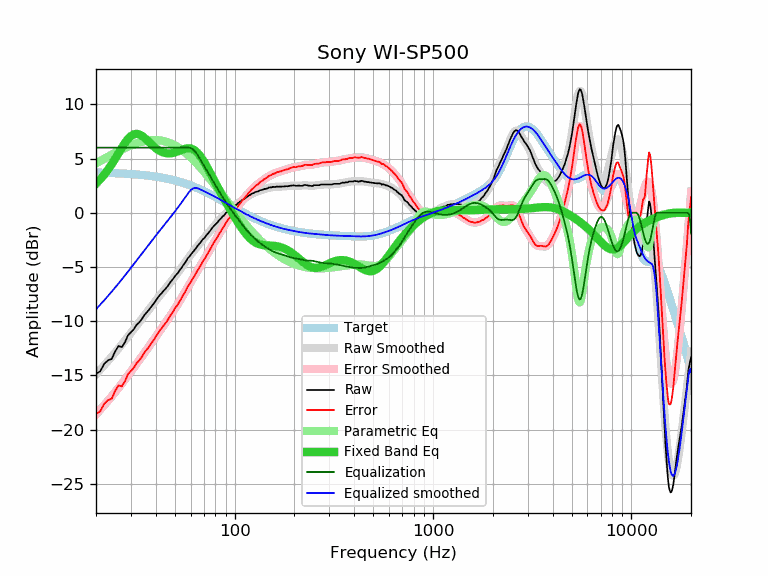

The file beside this chart, header and first rows:
frequency, raw, error, smoothed, error_smoothed, equalization, parametric_eq, equalized_raw, equalized_smoothed, target
20, -14.87, -18.56, -14.91, -18.60, 6.00, 2.68, -8.87, -8.91, 3.70
21, -14.63, -18.31, -14.49, -18.18, 6.00, 3.07, -8.63, -8.49, 3.69
22, -13.95, -17.62, -14.08, -17.76, 6.00, 3.51, -7.95, -8.08, 3.68
23, -13.62, -17.28, -13.68, -17.34, 6.00, 3.98, -7.62, -7.68, 3.67
24, -13.50, -17.15, -13.28, -16.94, 6.00, 4.47, -7.50, -7.28, 3.66
25, -12.78, -16.42, -12.90, -16.54, 6.00, 4.98, -6.78, -6.90, 3.65
26, -12.30, -15.93, -12.52, -16.15, 6.00, 5.50, -6.30, -6.52, 3.63
27, -12.40, -16.01, -12.15, -15.77, 6.00, 5.99, -6.40, -6.15, 3.62
28, -11.94, -15.54, -11.79, -15.39, 6.00, 6.44, -5.94, -5.79, 3.60
29, -11.31, -14.89, -11.43, -15.02, 6.00, 6.80, -5.31, -5.43, 3.59
30, -11.04, -14.60, -11.08, -14.65, 6.00, 7.07, -5.04, -5.08, 3.57
31, -10.77, -14.31, -10.75, -14.29, 6.00, 7.23, -4.77, -4.75, 3.55
32, -10.36, -13.88, -10.42, -13.95, 6.00, 7.28, -4.36, -4.42, 3.53
33, -10.13, -13.63, -10.10, -13.61, 6.00, 7.23, -4.13, -4.10, 3.51
34, -9.83, -13.31, -9.79, -13.28, 6.00, 7.10, -3.83, -3.79, 3.49
35, -9.46, -12.92, -9.49, -12.96, 6.00, 6.93, -3.46, -3.49, 3.46
36, -9.21, -12.64, -9.21, -12.64, 6.00, 6.73, -3.21, -3.21, 3.44
37, -8.96, -12.37, -8.92, -12.34, 6.00, 6.52, -2.96, -2.92, 3.41
38, -8.67, -12.05, -8.65, -12.04, 6.00, 6.31, -2.67, -2.65, 3.39
39, -8.41, -11.76, -8.38, -11.74, 6.00, 6.13, -2.41, -2.38, 3.36
40, -8.13, -11.45, -8.12, -11.45, 6.00, 5.96, -2.13, -2.12, 3.33
41, -7.83, -11.12, -7.87, -11.17, 6.00, 5.82, -1.83, -1.87, 3.30
42, -7.59, -10.85, -7.63, -10.89, 6.00, 5.70, -1.59, -1.63, 3.27
43, -7.39, -10.62, -7.39, -10.63, 6.00, 5.61, -1.39, -1.39, 3.23
44, -7.17, -10.36, -7.16, -10.36, 6.00, 5.54, -1.17, -1.16, 3.20
45, -6.99, -10.15, -6.94, -10.11, 6.00, 5.50, -0.99, -0.94, 3.16
46, -6.77, -9.89, -6.73, -9.85, 6.00, 5.48, -0.77, -0.73, 3.13
47, -6.50, -9.59, -6.51, -9.60, 6.00, 5.48, -0.50, -0.51, 3.09
48, -6.30, -9.35, -6.30, -9.35, 6.00, 5.49, -0.30, -0.30, 3.05
49, -6.10, -9.11, -6.09, -9.11, 6.00, 5.52, -0.10, -0.09, 3.01
50, -5.85, -8.82, -5.89, -8.86, 6.00, 5.56, 0.15, 0.11, 2.97
51, -5.69, -8.61, -5.68, -8.61, 6.00, 5.62, 0.31, 0.32, 2.93
52, -5.51, -8.39, -5.47, -8.36, 6.00, 5.67, 0.49, 0.53, 2.89
53, -5.28, -8.12, -5.26, -8.11, 6.00, 5.73, 0.72, 0.74, 2.84
54, -5.08, -7.87, -5.06, -7.86, 6.00, 5.79, 0.92, 0.94, 2.80
55, -4.85, -7.60, -4.85, -7.61, 6.00, 5.84, 1.15, 1.15, 2.75
56, -4.68, -7.38, -4.65, -7.36, 6.00, 5.89, 1.32, 1.35, 2.71
57, -4.45, -7.10, -4.45, -7.11, 6.00, 5.92, 1.55, 1.55, 2.66
58, -4.21, -6.82, -4.26, -6.87, 6.00, 5.94, 1.79, 1.74, 2.61
59, -4.07, -6.63, -4.07, -6.63, 6.00, 5.94, 1.93, 1.93, 2.56
60, -3.89, -6.40, -3.89, -6.40, 5.97, 5.92, 2.08, 2.08, 2.51
61, -3.72, -6.18, -3.72, -6.18, 5.90, 5.88, 2.19, 2.19, 2.46
62, -3.57, -5.98, -3.55, -5.96, 5.80, 5.82, 2.24, 2.25, 2.41
63, -3.41, -5.77, -3.39, -5.75, 5.67, 5.74, 2.27, 2.29, 2.36
64, -3.25, -5.56, -3.23, -5.54, 5.52, 5.64, 2.27, 2.29, 2.31
65, -3.06, -5.31, -3.08, -5.34, 5.34, 5.52, 2.28, 2.26, 2.26
66, -2.93, -5.13, -2.93, -5.13, 5.13, 5.38, 2.21, 2.21, 2.21
67, -2.79, -4.94, -2.78, -4.93, 4.93, 5.23, 2.15, 2.15, 2.15
68, -2.64, -4.73, -2.64, -4.74, 4.74, 5.06, 2.10, 2.10, 2.10
69, -2.47, -4.51, -2.50, -4.54, 4.54, 4.89, 2.08, 2.05, 2.05
70, -2.38, -4.37, -2.36, -4.35, 4.35, 4.70, 1.98, 1.99, 1.99
71, -2.26, -4.19, -2.22, -4.16, 4.16, 4.51, 1.91, 1.94, 1.94
72, -2.08, -3.96, -2.09, -3.97, 3.97, 4.32, 1.90, 1.88, 1.88
73, -1.97, -3.80, -1.96, -3.79, 3.79, 4.12, 1.82, 1.83, 1.83
74, -1.84, -3.61, -1.82, -3.60, 3.60, 3.92, 1.76, 1.78, 1.78
75, -1.71, -3.43, -1.69, -3.41, 3.41, 3.72, 1.71, 1.72, 1.72
76, -1.55, -3.21, -1.56, -3.23, 3.23, 3.52, 1.68, 1.67, 1.67
77, -1.43, -3.04, -1.43, -3.05, 3.05, 3.33, 1.62, 1.61, 1.61
78, -1.29, -2.84, -1.31, -2.87, 2.87, 3.13, 1.59, 1.56, 1.56
79, -1.19, -2.69, -1.19, -2.70, 2.70, 2.94, 1.51, 1.50, 1.50
... 553 more rows
